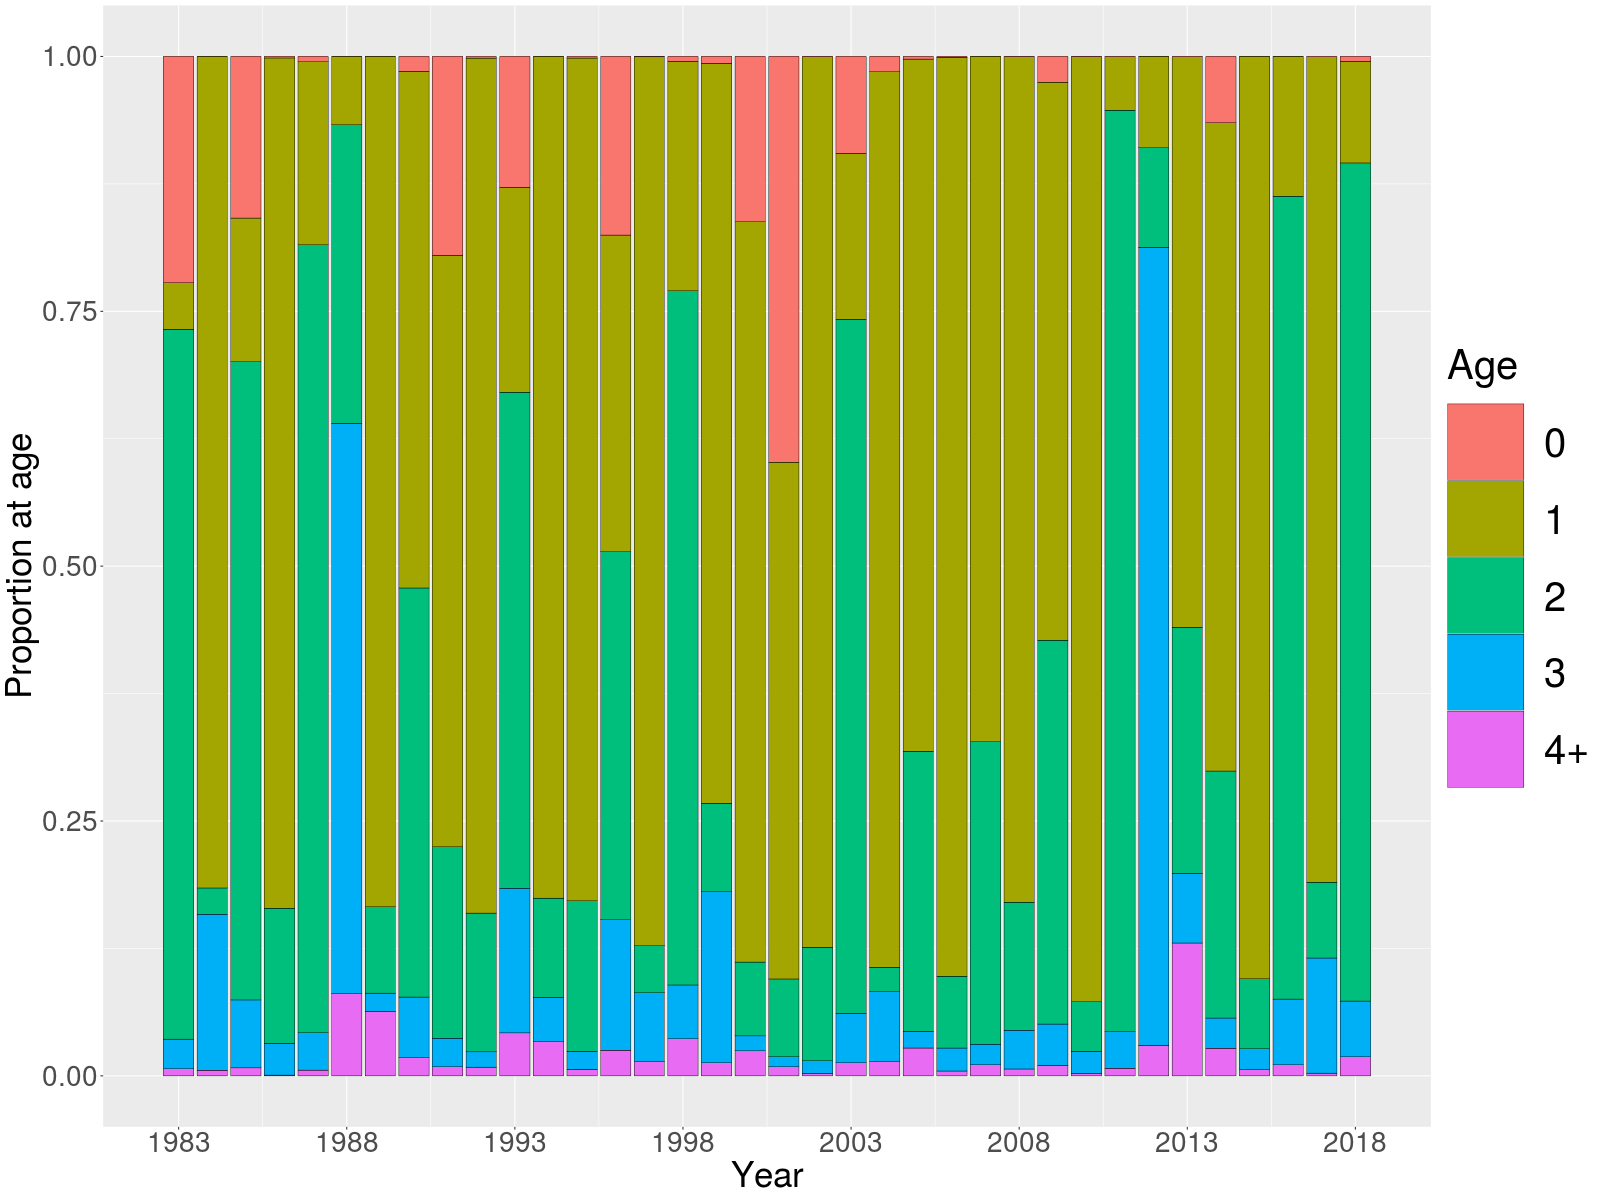

The file beside this chart, header and first rows:
Year, Age 0, 2nd half, Age 1, 1st half, Age 1, 2nd half, Age 2, 1st half, Age 2, 2nd half, Age 3, 1st half, Age 3, 2nd half, Age 4+, 1st half, Age 4+, 2nd half
1983, 10223, 1846, 264, 28971, 3085, 772, 564, 320, 2
1984, 0, 47117, 9241, 1701, 90, 10002, 566, 333, 43
1985, 8524, 6217, 1354, 31364, 2305, 1987, 1595, 211, 213
1986, 87, 44940, 4163, 7553, 228, 1652, 188, 31, 14
1987, 187, 4504, 1938, 23572, 4173, 1199, 123, 171, 32
1988, 0, 1997, 0, 8564, 162, 15229, 1439, 2354, 47
1989, 0, 62503, 757, 6364, 77, 1346, 16, 4737, 58
1990, 522, 16846, 1257, 13917, 417, 2060, 62, 622, 18
1991, 7344, 14939, 6917, 6870, 209, 983, 67, 338, 0
1992, 104, 50883, 3041, 8451, 298, 845, 122, 524, 26
1993, 1624, 2181, 362, 5882, 271, 1638, 156, 491, 43
1994, 0, 22172, 1533, 2669, 126, 1195, 55, 882, 78
1995, 76, 36677, 3440, 6236, 940, 737, 109, 289, 28
1996, 6470, 10402, 1064, 12301, 1027, 4527, 211, 861, 65
1997, 19, 38667, 8899, 2332, 177, 3522, 164, 713, 56
1998, 211, 9387, 438, 28364, 1384, 2164, 136, 1505, 90
1999, 440, 44621, 2498, 5433, 205, 10158, 717, 699, 149
2000, 7887, 32625, 2760, 3355, 170, 630, 84, 1076, 122
2001, 47080, 56780, 3127, 8549, 474, 1098, 49, 972, 98
2002, 16, 84878, 605, 10772, 108, 1213, 15, 225, 6
2003, 2474, 3843, 386, 13302, 4390, 1117, 141, 302, 31
2004, 566, 30654, 2479, 786, 110, 2364, 230, 480, 47
2005, 44, 11105, 383, 4435, 211, 263, 14, 435, 27
2006, 37, 33600, 800, 2590, 94, 817, 43, 163, 19
2007, 0, 10581, 0, 4674, 0, 315, 0, 172, 0
2008, 6, 26735, 281, 4009, 75, 1205, 33, 214, 6
2009, 979, 18898, 2254, 14265, 278, 1556, 12, 392, 3
2010, 10, 39951, 1184, 2130, 35, 942, 16, 108, 2
2011, 5, 1894, 39, 32692, 325, 1305, 14, 266, 1
2012, 0, 383, 0, 419, 0, 3354, 0, 129, 0
2013, 3, 18090, 598, 7916, 131, 2182, 100, 4301, 49
2014, 925, 8930, 131, 3354, 98, 401, 23, 360, 25
2015, 0, 25326, 0, 1918, 0, 579, 0, 172, 0
2016, 0, 208, 0, 1193, 0, 97, 0, 17, 0
2017, 3, 33038, 253, 3015, 40, 4604, 38, 103, 7
2018, 91, 1702, 159, 14567, 797, 975, 43, 343, 11
arith. mean, 2665, 23753, 1739, 9291, 625, 2362, 198, 703, 39
